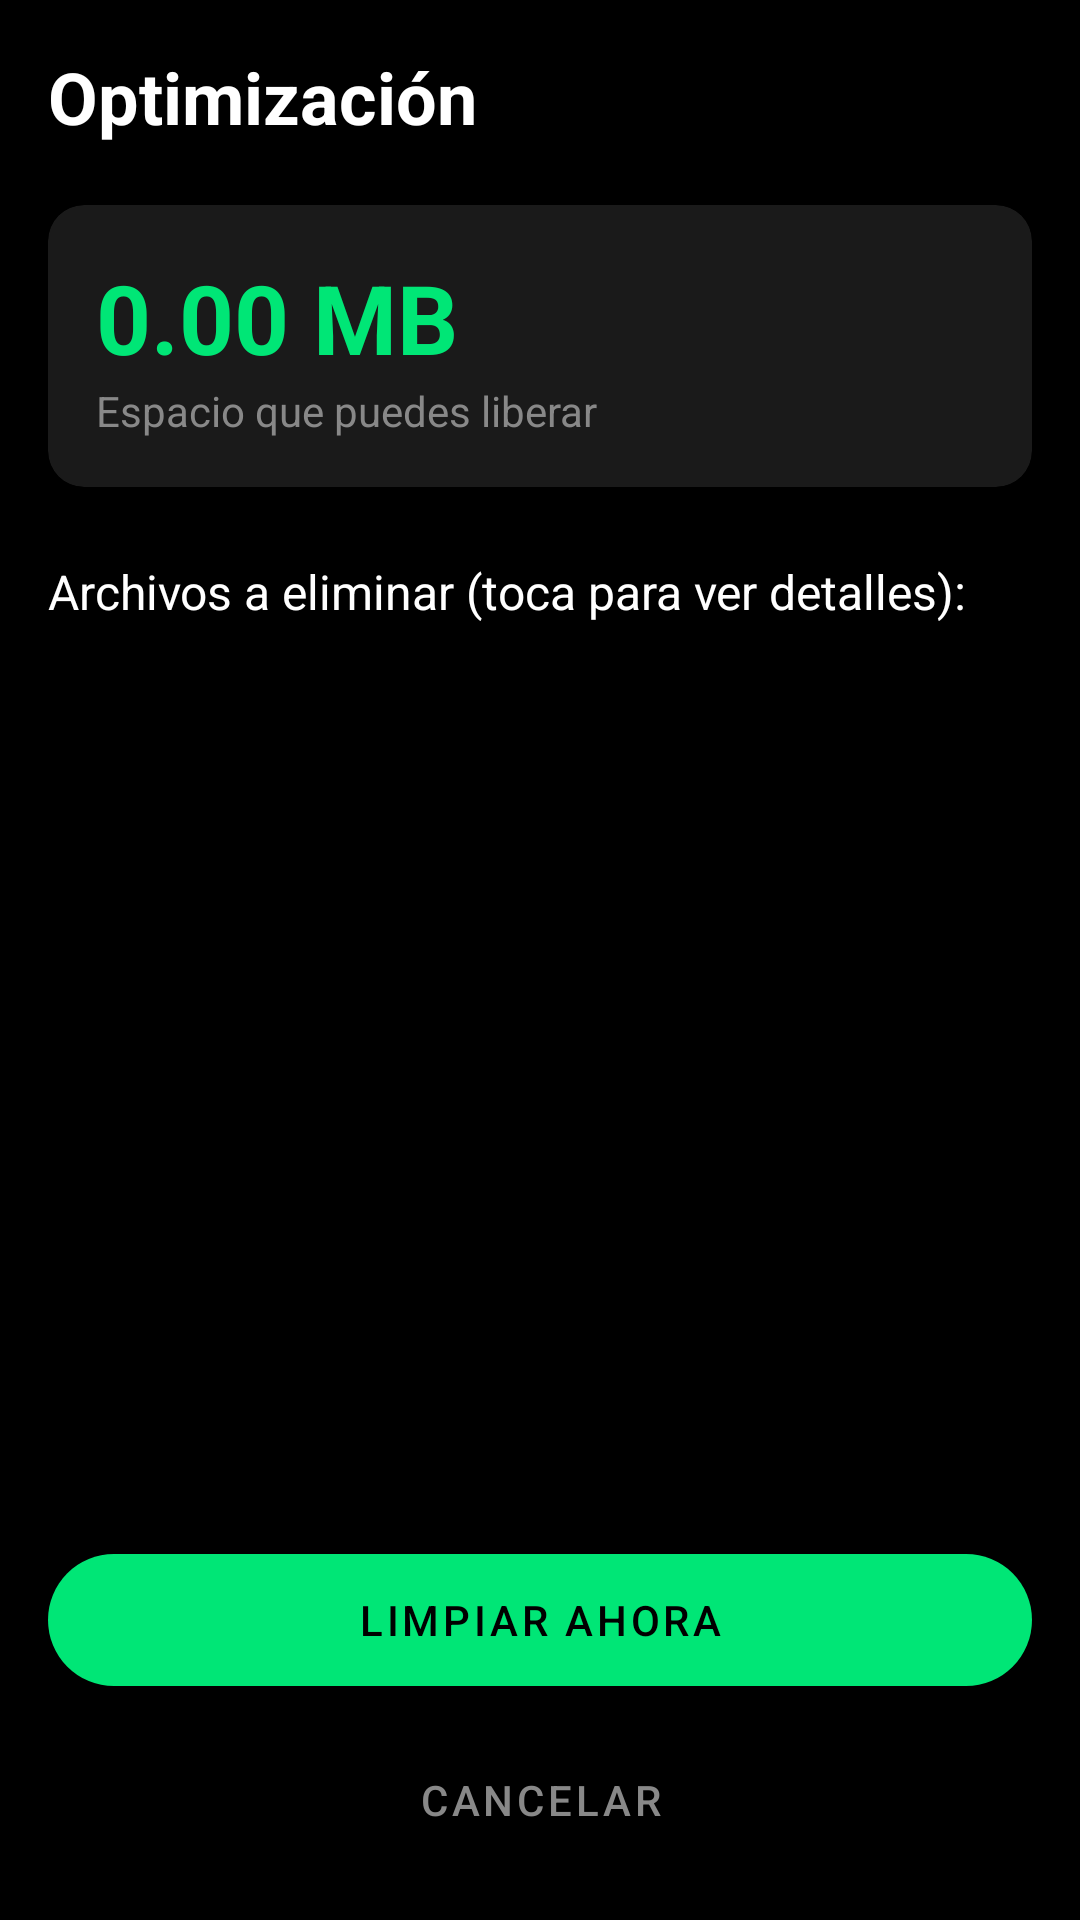

Reconstruct the res/layout file that produces this screen, plus the resources it refers to.
<!-- AndroidManifest.xml: application theme Theme.FileFix -->
<!-- res/layout/activity_results.xml -->
<?xml version="1.0" encoding="utf-8"?>
<androidx.constraintlayout.widget.ConstraintLayout xmlns:android="http://schemas.android.com/apk/res/android"
    xmlns:app="http://schemas.android.com/apk/res-auto"
    xmlns:tools="http://schemas.android.com/tools"
    android:layout_width="match_parent"
    android:layout_height="match_parent"
    android:background="#000000"
    android:padding="16dp">

    <TextView
        android:id="@+id/tvResultsTitle"
        android:layout_width="wrap_content"
        android:layout_height="wrap_content"
        android:text="Optimización"
        android:textColor="#FFFFFF"
        android:textSize="24sp"
        android:textStyle="bold"
        app:layout_constraintStart_toStartOf="parent"
        app:layout_constraintTop_toTopOf="parent" />

    <androidx.cardview.widget.CardView
        android:id="@+id/cvSummary"
        android:layout_width="match_parent"
        android:layout_height="wrap_content"
        android:layout_marginTop="20dp"
        app:cardBackgroundColor="#1A1A1A"
        app:cardCornerRadius="12dp"
        app:layout_constraintTop_toBottomOf="@id/tvResultsTitle">

        <LinearLayout
            android:layout_width="match_parent"
            android:layout_height="wrap_content"
            android:orientation="vertical"
            android:padding="16dp">

            <TextView
                android:id="@+id/tvTotalJunkSize"
                android:layout_width="wrap_content"
                android:layout_height="wrap_content"
                android:text="0.00 MB"
                android:textColor="#00E676"
                android:textSize="32sp"
                android:textStyle="bold" />

            <TextView
                android:layout_width="wrap_content"
                android:layout_height="wrap_content"
                android:text="Espacio que puedes liberar"
                android:textColor="#888888"
                android:textSize="14sp" />
        </LinearLayout>
    </androidx.cardview.widget.CardView>

    <TextView
        android:id="@+id/tvListHeader"
        android:layout_width="wrap_content"
        android:layout_height="wrap_content"
        android:layout_marginTop="24dp"
        android:text="Archivos a eliminar (toca para ver detalles):"
        android:textColor="#FFFFFF"
        android:textSize="16sp"
        app:layout_constraintStart_toStartOf="parent"
        app:layout_constraintTop_toBottomOf="@id/cvSummary" />

    <androidx.recyclerview.widget.RecyclerView
        android:id="@+id/rvJunkList"
        android:layout_width="match_parent"
        android:layout_height="0dp"
        android:layout_marginTop="12dp"
        android:layout_marginBottom="16dp"
        app:layout_constraintBottom_toTopOf="@id/btnClean"
        app:layout_constraintTop_toBottomOf="@id/tvListHeader" />

    <com.google.android.material.button.MaterialButton
        android:id="@+id/btnClean"
        android:layout_width="match_parent"
        android:layout_height="56dp"
        android:layout_marginBottom="8dp"
        android:text="LIMPIAR AHORA"
        android:textColor="#000000"
        app:backgroundTint="#00E676"
        app:cornerRadius="28dp"
        app:layout_constraintBottom_toTopOf="@id/btnCancel" />

    <com.google.android.material.button.MaterialButton
        style="@style/Widget.MaterialComponents.Button.TextButton"
        android:id="@+id/btnCancel"
        android:layout_width="match_parent"
        android:layout_height="48dp"
        android:text="CANCELAR"
        android:textColor="#888888"
        app:layout_constraintBottom_toBottomOf="parent" />

</androidx.constraintlayout.widget.ConstraintLayout>
<!-- resources referenced by this layout -->
<resources>
  <style name="Theme.FileFix" parent="Theme.MaterialComponents.DayNight.NoActionBar">
          
          <item name="colorPrimary">@color/purple_500</item>
          <item name="colorPrimaryVariant">@color/purple_700</item>
          <item name="colorOnPrimary">@color/white</item>
          
          <item name="colorSecondary">@color/teal_200</item>
          <item name="colorSecondaryVariant">@color/teal_700</item>
          <item name="colorOnSecondary">@color/black</item>
          
          <item name="android:statusBarColor">?attr/colorPrimaryVariant</item>
          
      </style>
  <!-- not gathered from this repository: default colours our renderer supplied (Android Studio template values) -->
  <color name="purple_500">#FF6200EE</color>
  <color name="purple_700">#FF3700B3</color>
  <color name="teal_200">#FF03DAC5</color>
  <color name="teal_700">#FF018786</color>
  <color name="black">#FF000000</color>
  <color name="white">#FFFFFFFF</color>
</resources>
